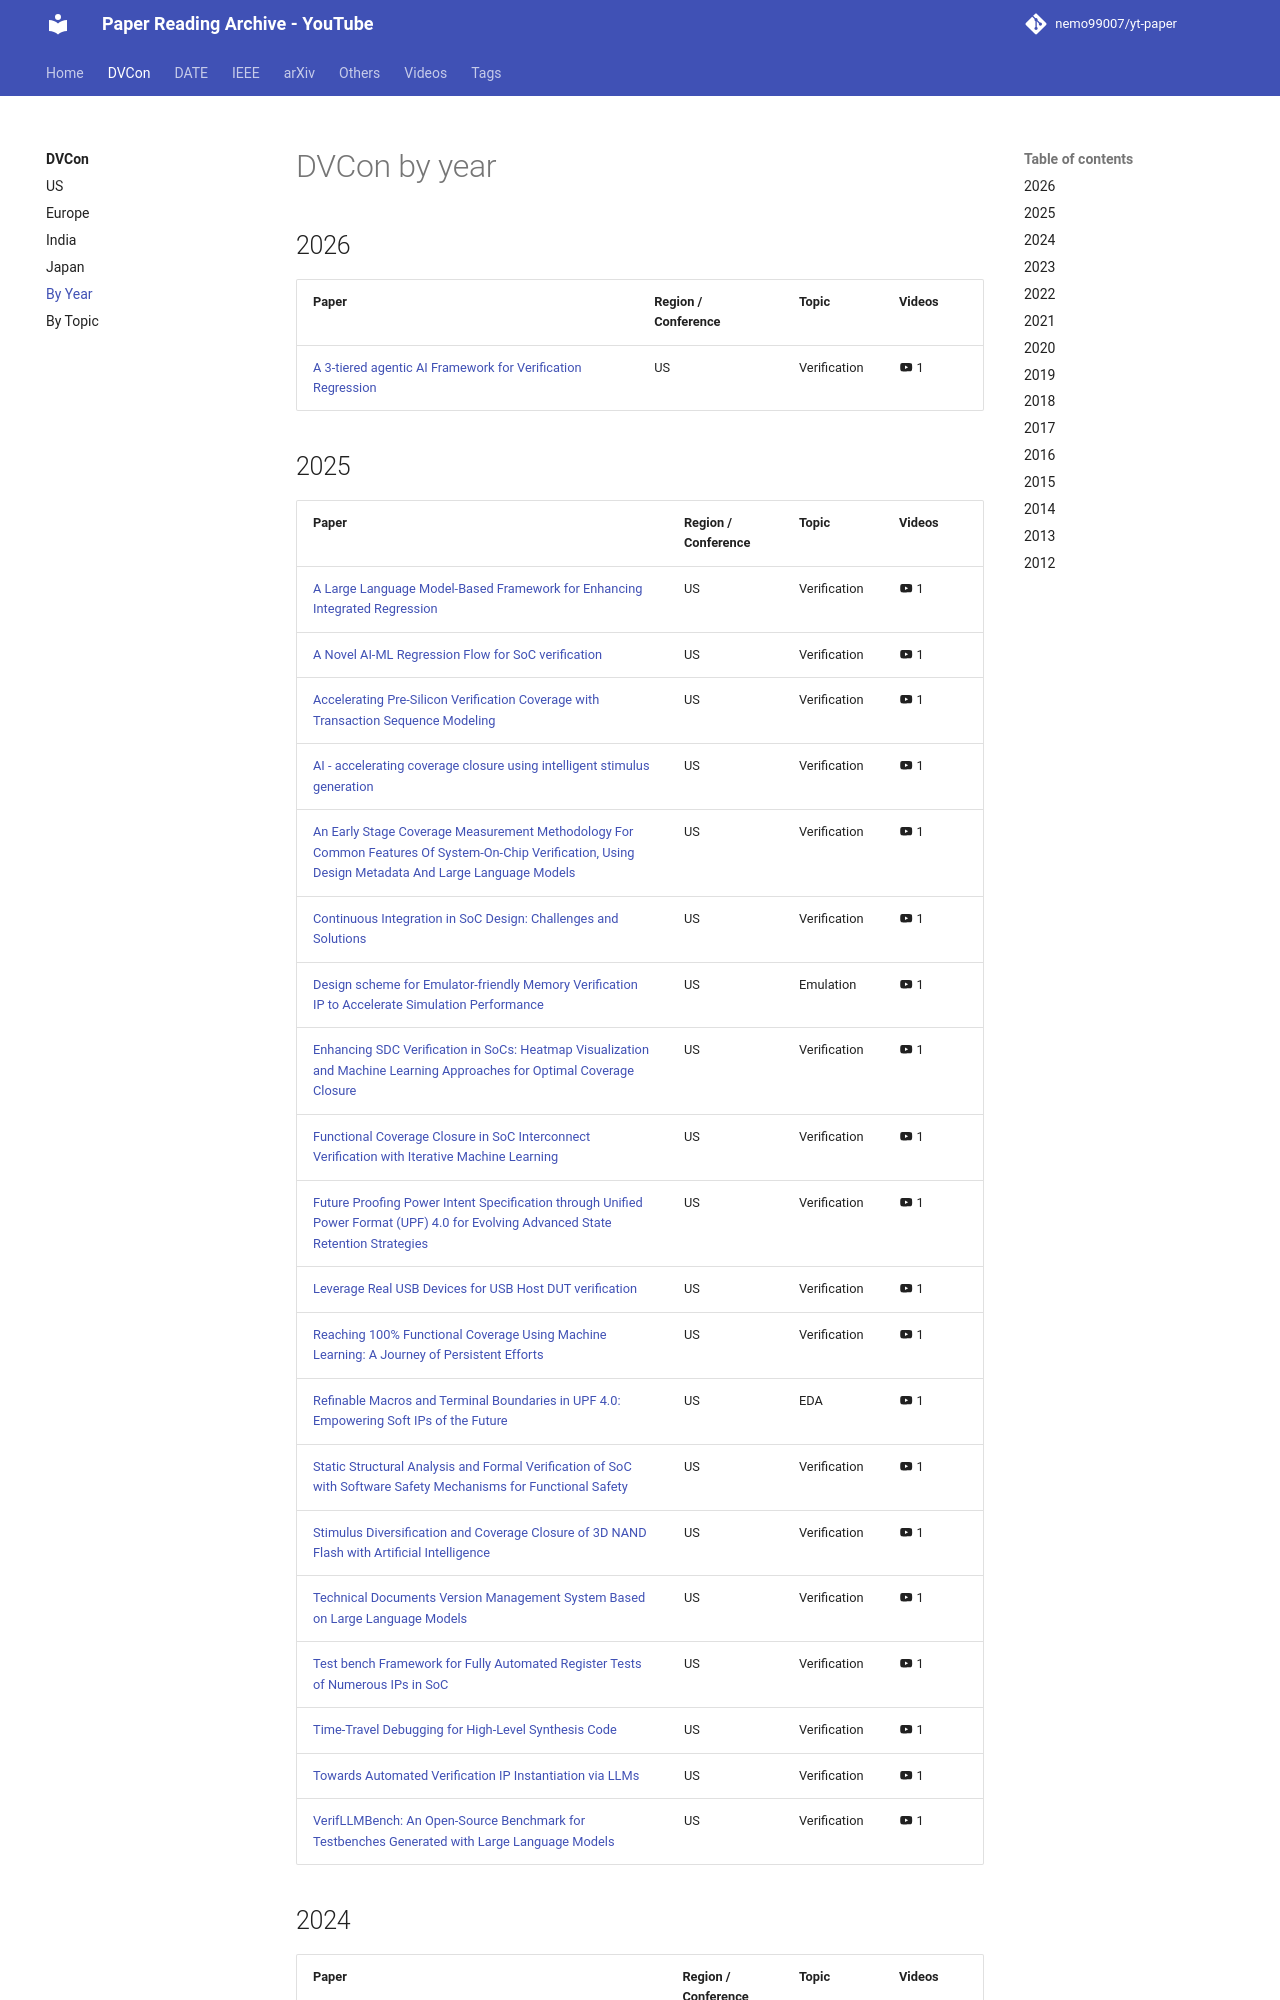

repository: nemo99007/yt-paper · page: dvcon/by-year/index.html · generator: mkdocs

<!-- generated by yt-paper; edits will be overwritten -->

# DVCon by year

## 2026

| Paper | Region / Conference | Topic | Videos |
|---|---|---|---|
| [A 3-tiered agentic AI Framework for Verification Regression](../papers/ref-20261106-051e-a-3-tiered-agentic-ai-framework-for-verification-regression.md) | US | Verification | :material-youtube: 1 |

## 2025

| Paper | Region / Conference | Topic | Videos |
|---|---|---|---|
| [A Large Language Model-Based Framework for Enhancing Integrated Regression](../papers/ref-20261018-8b34-a-large-language-model-based-framework-for-enhancing-integra.md) | US | Verification | :material-youtube: 1 |
| [A Novel AI-ML Regression Flow for SoC verification](../papers/ref-20261018-aa86-a-novel-ai-ml-regression-flow-for-soc-verification.md) | US | Verification | :material-youtube: 1 |
| [Accelerating Pre-Silicon Verification Coverage with Transaction Sequence Modeling](../papers/ref-20261018-133d-accelerating-pre-silicon-verification-coverage-with-transact.md) | US | Verification | :material-youtube: 1 |
| [AI - accelerating coverage closure using intelligent stimulus generation](../papers/ref-20261018-ea2b-ai-accelerating-coverage-closure-using-intelligent-stimulus.md) | US | Verification | :material-youtube: 1 |
| [An Early Stage Coverage Measurement Methodology For Common Features Of System-On-Chip Verification, Using Design Metadata And Large Language Models](../papers/ref-20261018-9206-an-early-stage-coverage-measurement-methodology-for-common-f.md) | US | Verification | :material-youtube: 1 |
| [Continuous Integration in SoC Design: Challenges and Solutions](../papers/ref-20261018-ee89-continuous-integration-in-soc-design-challenges-and-solution.md) | US | Verification | :material-youtube: 1 |
| [Design scheme for Emulator-friendly Memory Verification IP to Accelerate Simulation Performance](../papers/ref-20261018-fb94-design-scheme-for-emulator-friendly-memory-verification-ip-t.md) | US | Emulation | :material-youtube: 1 |
| [Enhancing SDC Verification in SoCs: Heatmap Visualization and Machine Learning Approaches for Optimal Coverage Closure](../papers/ref-20261018-c3f8-enhancing-sdc-verification-in-socs-heatmap-visualization-and.md) | US | Verification | :material-youtube: 1 |
| [Functional Coverage Closure in SoC Interconnect Verification with Iterative Machine Learning](../papers/ref-20261018-7a35-functional-coverage-closure-in-soc-interconnect-verification.md) | US | Verification | :material-youtube: 1 |
| [Future Proofing Power Intent Specification through Unified Power Format (UPF) 4.0 for Evolving Advanced State Retention Strategies](../papers/ref-20261018-e797-future-proofing-power-intent-specification-through-unified-p.md) | US | Verification | :material-youtube: 1 |
| [Leverage Real USB Devices for USB Host DUT verification](../papers/ref-20261018-5443-leverage-real-usb-devices-for-usb-host-dut-verification.md) | US | Verification | :material-youtube: 1 |
| [Reaching 100% Functional Coverage Using Machine Learning: A Journey of Persistent Efforts](../papers/ref-20261018-2c1c-reaching-100-functional-coverage-using-machine-learning-a-jo.md) | US | Verification | :material-youtube: 1 |
| [Refinable Macros and Terminal Boundaries in UPF 4.0: Empowering Soft IPs of the Future](../papers/ref-20261018-3f9c-refinable-macros-and-terminal-boundaries-in-upf-40-empowerin.md) | US | EDA | :material-youtube: 1 |
| [Static Structural Analysis and Formal Verification of SoC with Software Safety Mechanisms for Functional Safety](../papers/ref-20261018-1733-static-structural-analysis-and-formal-verification-of-soc-wi.md) | US | Verification | :material-youtube: 1 |
| [Stimulus Diversification and Coverage Closure of 3D NAND Flash with Artificial Intelligence](../papers/ref-20261018-cee6-stimulus-diversification-and-coverage-closure-of-3d-nand-fla.md) | US | Verification | :material-youtube: 1 |
| [Technical Documents Version Management System Based on Large Language Models](../papers/ref-20261018-2740-technical-documents-version-management-system-based-on-large.md) | US | Verification | :material-youtube: 1 |
| [Test bench Framework for Fully Automated Register Tests of Numerous IPs in SoC](../papers/ref-20261018-7575-test-bench-framework-for-fully-automated-register-tests-of-n.md) | US | Verification | :material-youtube: 1 |
| [Time-Travel Debugging for High-Level Synthesis Code](../papers/ref-20261018-5347-time-travel-debugging-for-high-level-synthesis-code.md) | US | Verification | :material-youtube: 1 |
| [Towards Automated Verification IP Instantiation via LLMs](../papers/ref-20261018-ccb0-towards-automated-verification-ip-instantiation-via-llms.md) | US | Verification | :material-youtube: 1 |
| [VerifLLMBench: An Open-Source Benchmark for Testbenches Generated with Large Language Models](../papers/ref-20261018-b468-verifllmbench-an-open-source-benchmark-for-testbenches-gener.md) | US | Verification | :material-youtube: 1 |
